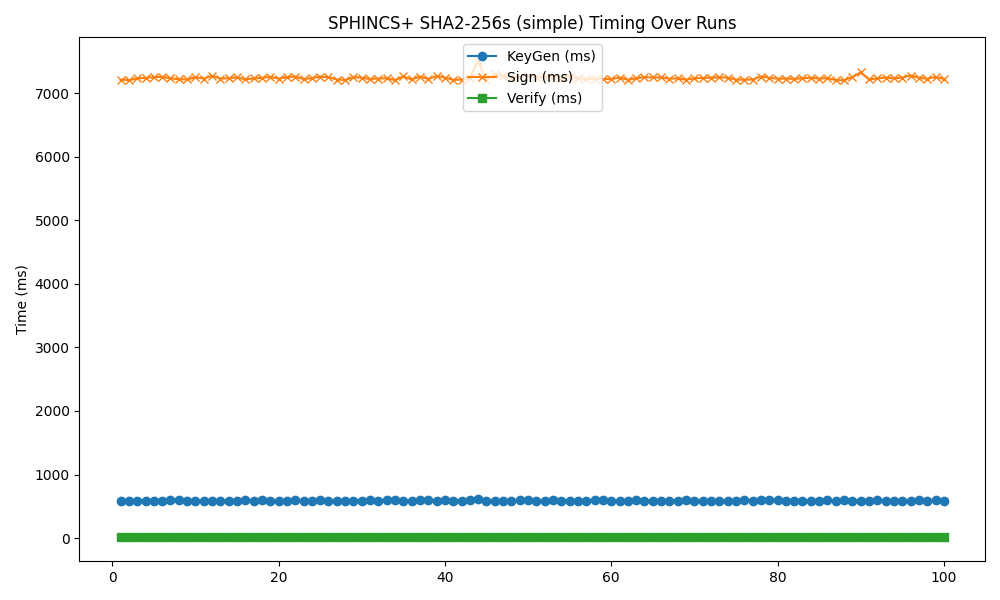

The table this chart was drawn from, first rows:
timestamp, mode, keygen, sign, verify
2025-04-25 07:21:36, 256s, 589.4, 7213, 10.22
2025-04-25 07:21:45, 256s, 586.9, 7205, 10.1
2025-04-25 07:21:54, 256s, 589.2, 7233, 10.15
2025-04-25 07:22:02, 256s, 588.3, 7240, 10.01
2025-04-25 07:22:11, 256s, 587, 7252, 10.36
2025-04-25 07:22:19, 256s, 587.7, 7258, 9.919
2025-04-25 07:22:28, 256s, 594.3, 7233, 9.882
2025-04-25 07:22:36, 256s, 595.2, 7220, 9.867
2025-04-25 07:22:45, 256s, 590.3, 7216, 10.25
2025-04-25 07:22:54, 256s, 588, 7253, 9.975
2025-04-25 07:23:02, 256s, 590.8, 7229, 9.888
2025-04-25 07:23:11, 256s, 591.1, 7273, 10.02
2025-04-25 07:23:19, 256s, 590.8, 7230, 10.6
2025-04-25 07:23:28, 256s, 590.8, 7235, 10.04
2025-04-25 07:23:36, 256s, 587.8, 7249, 10.1
2025-04-25 07:23:45, 256s, 591.6, 7218, 10.11
2025-04-25 07:23:53, 256s, 588, 7232, 9.904
2025-04-25 07:24:02, 256s, 601, 7241, 10.21
2025-04-25 07:24:11, 256s, 588, 7257, 10.1
2025-04-25 07:24:19, 256s, 590.6, 7229, 9.888
2025-04-25 07:24:28, 256s, 589.2, 7255, 9.934
2025-04-25 07:24:36, 256s, 593.5, 7261, 9.938
2025-04-25 07:24:45, 256s, 590, 7223, 9.949
2025-04-25 07:24:53, 256s, 590.7, 7236, 10.26
2025-04-25 07:25:02, 256s, 591.6, 7259, 9.998
2025-04-25 07:25:11, 256s, 589.9, 7253, 9.978
2025-04-25 07:25:19, 256s, 589.4, 7214, 9.874
2025-04-25 07:25:28, 256s, 591.1, 7206, 9.975
2025-04-25 07:25:36, 256s, 587.6, 7255, 10.08
2025-04-25 07:25:45, 256s, 587.2, 7241, 10.33
2025-04-25 07:25:53, 256s, 604.6, 7224, 9.908
2025-04-25 07:26:02, 256s, 588.7, 7230, 9.972
2025-04-25 07:26:11, 256s, 594.2, 7234, 9.937
2025-04-25 07:26:19, 256s, 591.5, 7206, 10.05
2025-04-25 07:26:28, 256s, 586.7, 7263, 9.939
2025-04-25 07:26:36, 256s, 589.5, 7217, 9.970
2025-04-25 07:26:45, 256s, 597.2, 7260, 10.09
2025-04-25 07:26:53, 256s, 593.3, 7223, 10.13
2025-04-25 07:27:02, 256s, 588.4, 7270, 10.21
2025-04-25 07:27:11, 256s, 596.1, 7245, 10.04
2025-04-25 07:27:19, 256s, 590, 7210, 10.06
2025-04-25 07:27:28, 256s, 587, 7214, 10.06
2025-04-25 07:27:36, 256s, 596.3, 7241, 9.960
2025-04-25 07:27:45, 256s, 615.5, 7504, 10.3
2025-04-25 07:27:54, 256s, 590.9, 7203, 9.908
2025-04-25 07:28:02, 256s, 590, 7297, 9.938
2025-04-25 07:28:11, 256s, 590.1, 7264, 9.851
2025-04-25 07:28:19, 256s, 585.5, 7242, 10.08
2025-04-25 07:28:28, 256s, 594, 7261, 10
2025-04-25 07:28:37, 256s, 592, 7270, 10.2
2025-04-25 07:28:45, 256s, 587.7, 7249, 10.22
2025-04-25 07:28:54, 256s, 587.2, 7257, 10.02
2025-04-25 07:29:02, 256s, 597.2, 7262, 10.05
2025-04-25 07:29:11, 256s, 590.9, 7245, 10.03
2025-04-25 07:29:19, 256s, 590.6, 7258, 10.2
2025-04-25 07:29:28, 256s, 591, 7236, 9.889
2025-04-25 07:29:37, 256s, 589.8, 7221, 9.929
2025-04-25 07:29:45, 256s, 591.5, 7228, 10.04
2025-04-25 07:29:54, 256s, 591.8, 7221, 9.963
2025-04-25 07:30:02, 256s, 588.9, 7223, 9.913
... 40 more rows
